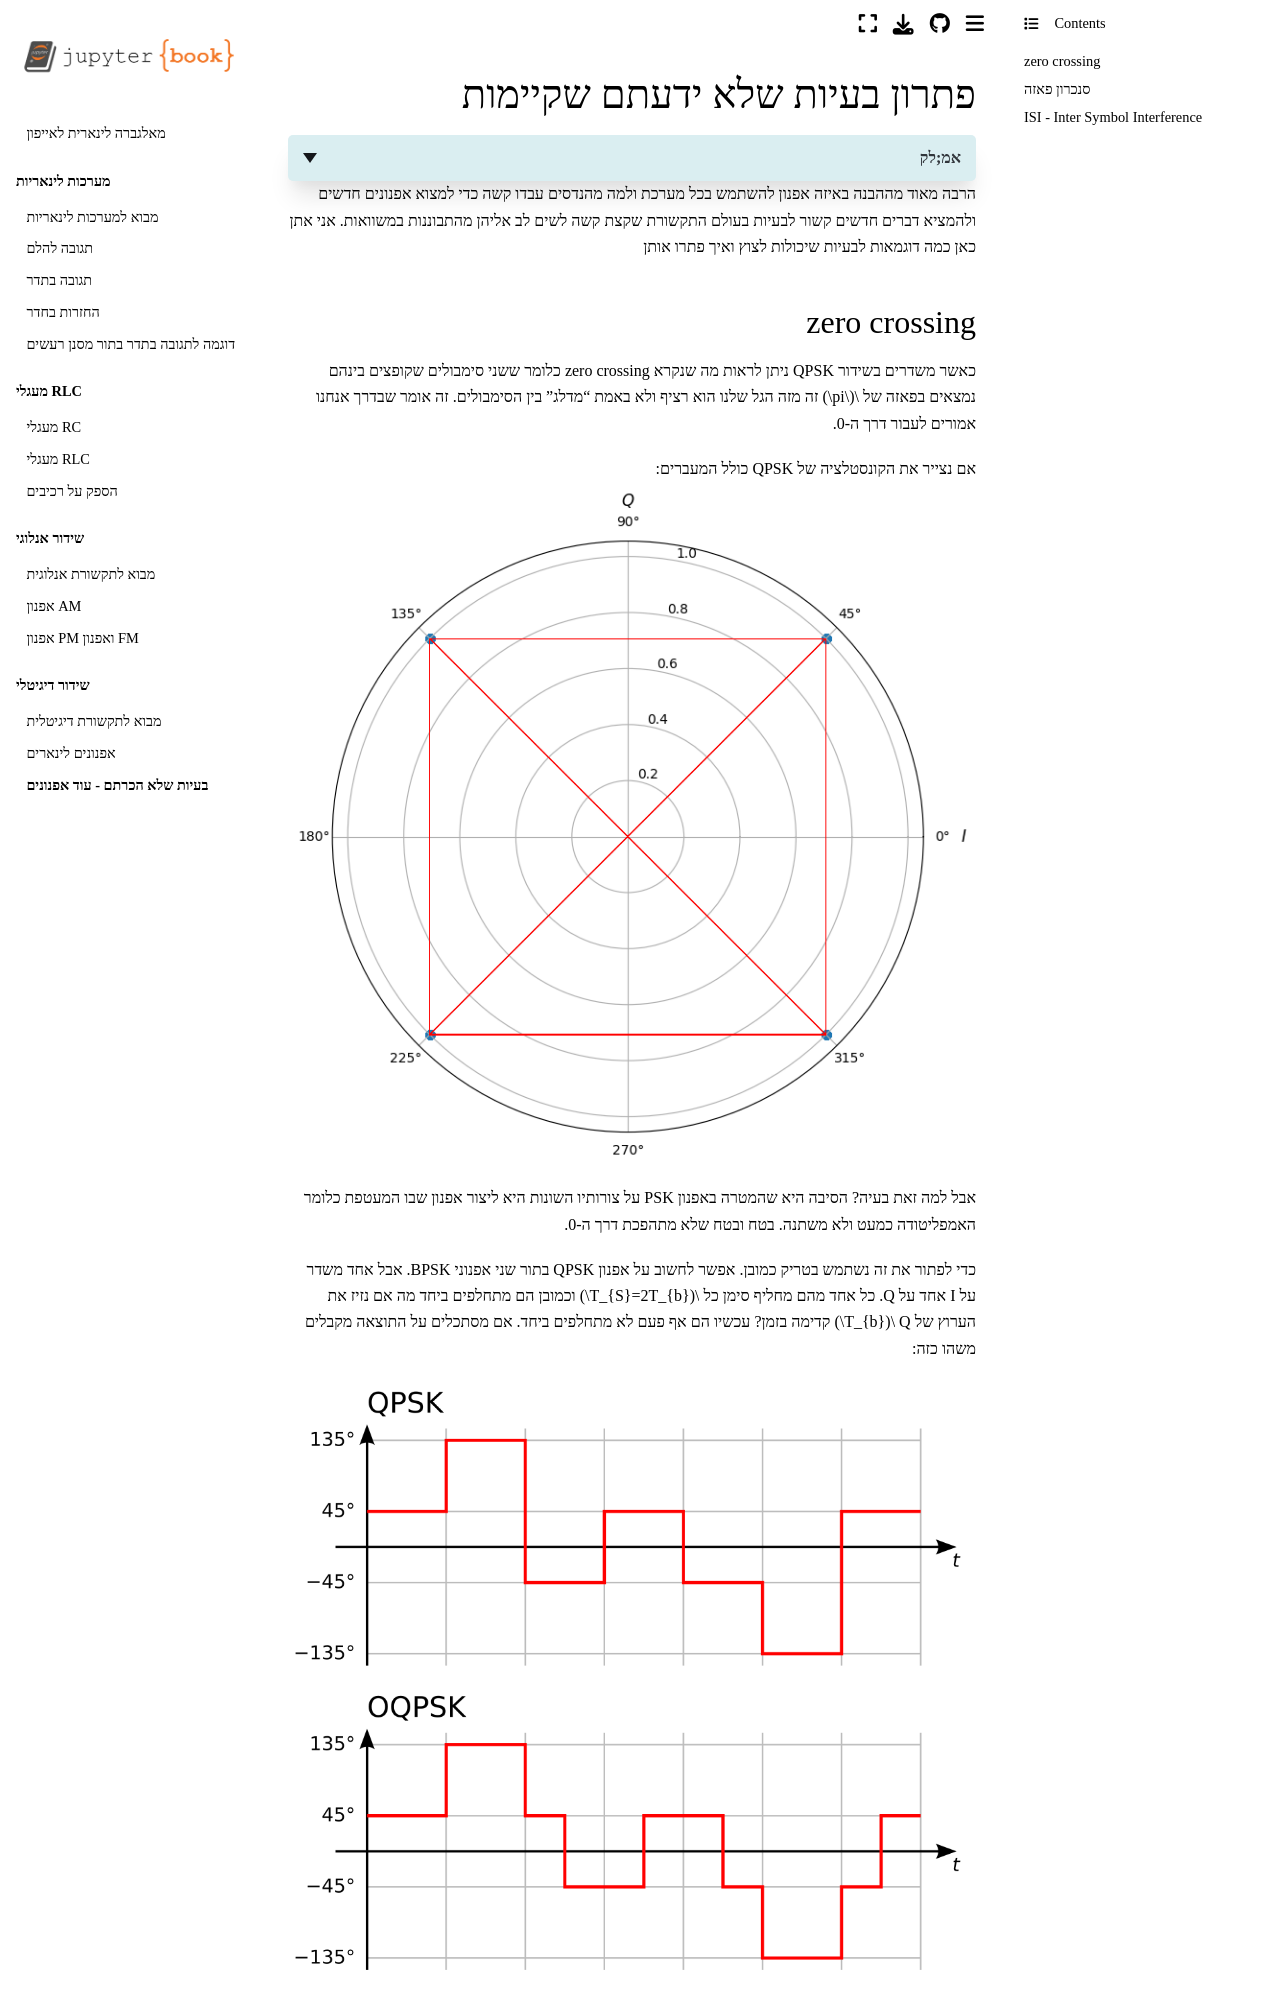

repository: yoav-palti/linear-algebra-to-iphone · page: digital_communication/more_modulations.html · generator: jekyll

# פתרון בעיות שלא ידעתם שקיימות

<details>
<summary>אמ;לק</summary>

בעולם האמיתי צריך להתמודד לא רק עם בחירת הסמלים אלא גם עם המעברים ביניהם ועם הערוץ:

* OQPSK מזיז את ערוץ $Q$ בחצי זמן סימבול, כך ש-$I$ ו-$Q$ לא מחליפים סימן יחד.
* הפרש פאזה מסובב את הקונסטלציה. ב-DBPSK המידע נמצא במעברים בין סמלים ולא בפאזה המוחלטת.
* החזרות מערבבות סמלים סמוכים: $r_{n}=\sum_{k=0}^{K-1}h_{k}s_{n-k}$. בעזרת סמלים ידועים אפשר לשערך את הערוץ, ובהמשך לנסות לבטל את השפעתו.

</details>

הרבה מאוד מההבנה באיזה אפנון להשתמש בכל מערכת ולמה מהנדסים עבדו קשה
כדי למצוא אפנונים חדשים ולהמציא דברים חדשים קשור לבעיות בעולם
התקשורת שקצת קשה לשים לב אליהן מהתבוננות במשוואות. אני
אתן כאן כמה דוגמאות לבעיות שיכולות לצוץ ואיך פתרו אותן
